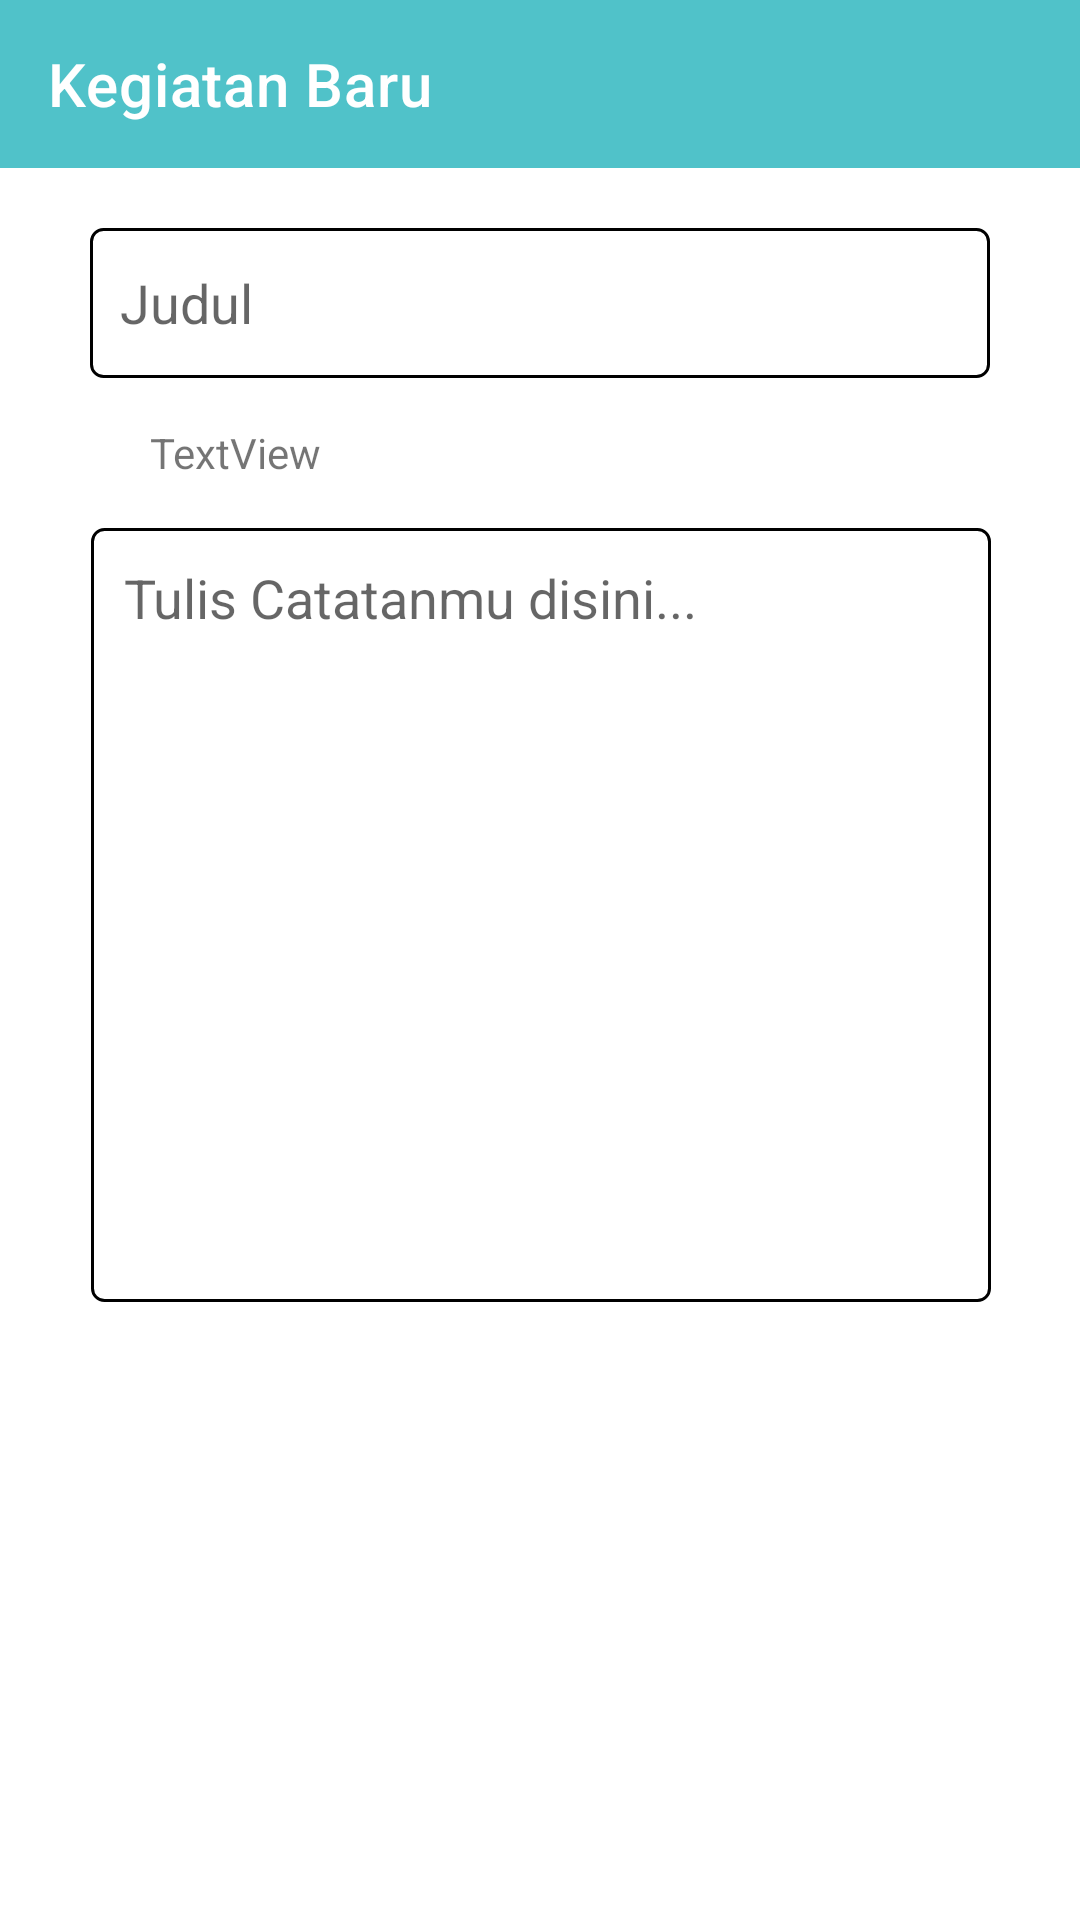

Reconstruct the res/layout file that produces this screen, plus the resources it refers to.
<!-- AndroidManifest.xml: application theme Theme.UAS_AKB_IF1_10119015 -->
<!-- res/layout/activity_add_note.xml -->
<?xml version="1.0" encoding="utf-8"?>
<androidx.constraintlayout.widget.ConstraintLayout xmlns:android="http://schemas.android.com/apk/res/android"
    xmlns:app="http://schemas.android.com/apk/res-auto"
    xmlns:tools="http://schemas.android.com/tools"
    android:layout_width="match_parent"
    android:layout_height="match_parent"
    tools:context=".AddNoteActivity">

    <androidx.appcompat.widget.Toolbar
        android:id="@+id/toolbar"
        android:layout_width="match_parent"
        android:background="@color/purple_700"
        android:layout_height="wrap_content"
        app:layout_constraintEnd_toEndOf="parent"
        app:layout_constraintStart_toStartOf="parent"
        app:layout_constraintTop_toTopOf="parent"
        app:title="Kegiatan Baru"
        app:titleTextColor="@color/white"
        android:theme="@style/ThemeOverlay.AppCompat"
        />

    <EditText
        android:id="@+id/noteTitle"
        style="@style/Widget.AppCompat.EditText"
        android:layout_width="300dp"
        android:layout_height="50dp"
        android:layout_marginStart="16dp"
        android:layout_marginTop="20dp"
        android:layout_marginEnd="16dp"
        android:background="@drawable/custom_input"
        android:ems="10"

        android:hint="Judul"
        android:inputType="textPersonName"
        android:paddingLeft="10dp"
        android:paddingRight="10dp"
        app:layout_constraintEnd_toEndOf="parent"
        app:layout_constraintStart_toStartOf="parent"
        app:layout_constraintTop_toBottomOf="@+id/toolbar" />

    <EditText
        android:id="@+id/noteDetail"
        android:layout_width="300dp"
        android:layout_height="258dp"
        android:layout_marginStart="16dp"
        android:layout_marginTop="8dp"
        android:layout_marginEnd="16dp"
        android:background="@drawable/custom_input"
        android:ems="10"

        android:gravity="top"
        android:hint="Tulis Catatanmu disini..."
        android:inputType="textCapSentences|textMultiLine"
        android:lineSpacingExtra="2sp"
        android:padding="11dp"
        app:layout_constraintEnd_toEndOf="parent"
        app:layout_constraintHorizontal_bias="0.506"
        app:layout_constraintStart_toStartOf="parent"
        app:layout_constraintTop_toBottomOf="@+id/spinner" />

    <Spinner
        android:id="@+id/spinner"
        android:layout_width="167dp"
        android:layout_height="34dp"
        android:layout_marginTop="8dp"
        android:layout_marginEnd="13dp"
        android:background="@drawable/bg_option"
        android:tooltipText="kategori"
        app:layout_constraintEnd_toEndOf="parent"
        app:layout_constraintHorizontal_bias="0.828"
        app:layout_constraintStart_toStartOf="parent"
        app:layout_constraintTop_toBottomOf="@+id/noteTitle" />

    <TextView
        android:id="@+id/hari"
        android:layout_width="90dp"
        android:layout_height="34dp"

        android:gravity="center"
        android:text="TextView"
        app:layout_constraintBottom_toTopOf="@+id/noteDetail"
        app:layout_constraintEnd_toStartOf="@+id/spinner"
        app:layout_constraintHorizontal_bias="0.565"
        app:layout_constraintStart_toStartOf="parent"
        app:layout_constraintTop_toBottomOf="@+id/noteTitle" />

</androidx.constraintlayout.widget.ConstraintLayout>
<!-- resources referenced by this layout -->
<resources>
  <color name="purple_700">#50C2C9</color>
  <color name="white">#FFFFFFFF</color>
  <!-- drawable bg_option (drawable-v24) -->
  <?xml version="1.0" encoding="utf-8"?>
  <selector xmlns:android="http://schemas.android.com/apk/res/android">
  <item>
      <layer-list>
          <item>
              <shape android:shape="rectangle">
                  <solid android:color="@color/purple_700"/>
                  <padding android:right="12dp"
                      android:left="12dp"/>
                  <corners android:radius="4dp"/>
              </shape>
          </item>
          <item android:drawable="@drawable/ic_drop_down"
              android:gravity="end"/>
      </layer-list>
      <TextView xmlns:android="http://schemas.android.com/apk/res/android"
          android:layout_width="match_parent"
          android:layout_height="wrap_content"
          android:padding="10dp"
          android:textColor="#ffff"
          android:textSize="16sp"
          />
  </item>
  
  </selector>
  <!-- drawable custom_input (drawable-v24) -->
  <?xml version="1.0" encoding="utf-8"?>
  <selector xmlns:android="http://schemas.android.com/apk/res/android">
      <item android:state_enabled="true" android:state_focused="true">
          <shape android:shape="rectangle">
              <solid android:color="@color/white"/>
              <corners android:radius="10dp"/>
              <stroke android:color="@color/purple_700" android:width="1dp"/>
          </shape>
      </item>
      <item android:state_enabled="true">
          <shape android:shape="rectangle">
              <solid android:color="@color/white"/>
              <corners android:radius="4dp"/>
              <stroke android:color="@color/black" android:width="1dp"/>
          </shape>
      </item>
  </selector>
  <style name="Theme.UAS_AKB_IF1_10119015" parent="Theme.MaterialComponents.DayNight.NoActionBar">
          
          <item name="colorPrimary">@color/purple_500</item>
          <item name="colorPrimaryVariant">@color/purple_700</item>
          <item name="colorOnPrimary">@color/white</item>
          
          <item name="colorSecondary">@color/teal_200</item>
          <item name="colorSecondaryVariant">@color/teal_700</item>
          <item name="colorOnSecondary">@color/black</item>
          
          <item name="android:statusBarColor" tools:targetApi="l">?attr/colorPrimaryVariant</item>
          
      </style>
  <color name="black">#FF000000</color>
  <color name="purple_500">#50C2C9</color>
  <color name="teal_200">#FF03DAC5</color>
  <color name="teal_700">#FF018786</color>
</resources>
